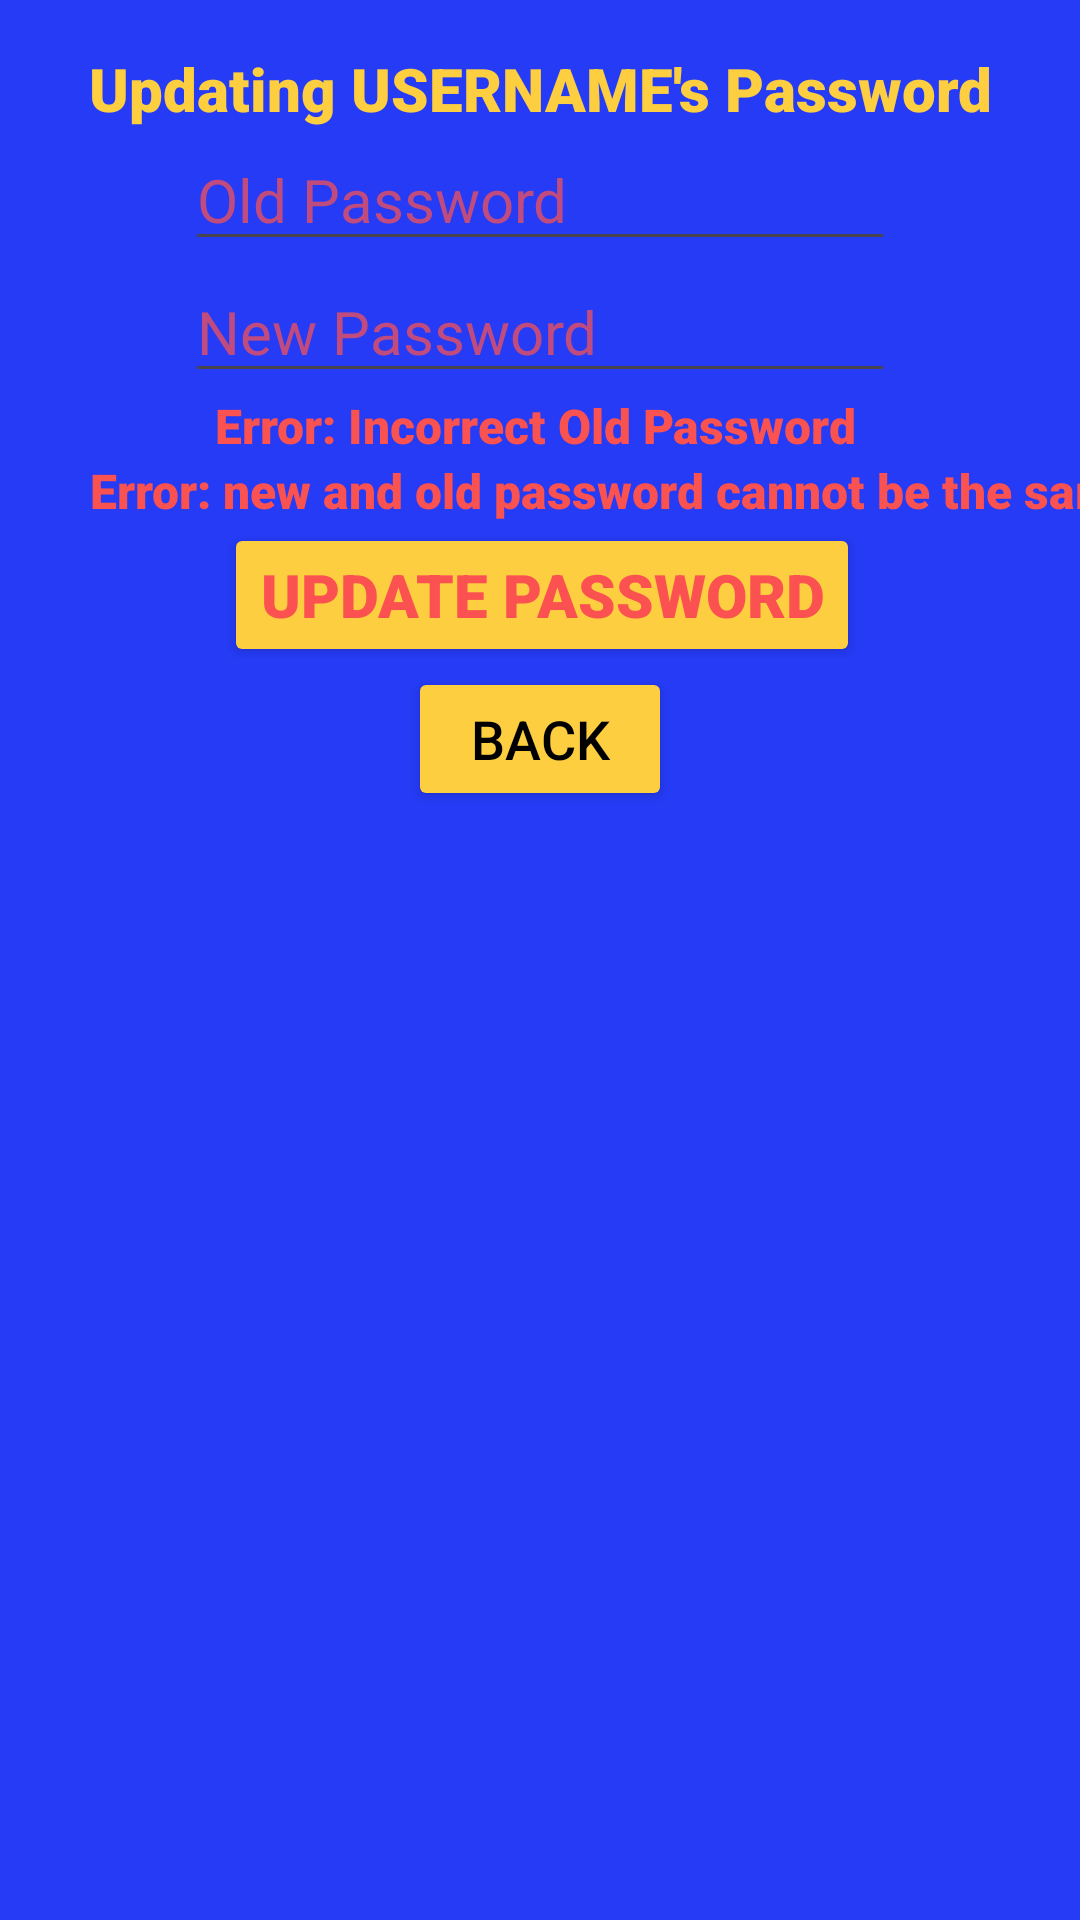

Write the Android layout XML for this screen, with the resource values it uses.
<!-- AndroidManifest.xml: application theme Theme.Cecil_FinalProject -->
<!-- res/layout/activity_update_password.xml -->
<?xml version="1.0" encoding="utf-8"?>
<androidx.constraintlayout.widget.ConstraintLayout xmlns:android="http://schemas.android.com/apk/res/android"
    xmlns:app="http://schemas.android.com/apk/res-auto"
    xmlns:tools="http://schemas.android.com/tools"
    android:id="@+id/main"
    android:layout_width="match_parent"
    android:layout_height="match_parent"
    android:background="#253BF5"
    tools:context=".UpdatePasswordActivity">

    <Button
        android:id="@+id/upPassYesV"
        android:layout_width="wrap_content"
        android:layout_height="wrap_content"
        android:layout_marginStart="3dp"
        android:backgroundTint="#FDCE40"
        android:fontFamily="sans-serif-black"
        android:text="Update Password"
        android:textColor="#FB5151"
        android:textSize="20sp"
        app:layout_constraintStart_toStartOf="@+id/upPassErrorMustMatch"
        app:layout_constraintTop_toBottomOf="@+id/upPassErrorSame" />

    <EditText
        android:id="@+id/oldPassV"
        android:layout_width="wrap_content"
        android:layout_height="wrap_content"
        android:ems="10"
        android:hint="Old Password"
        android:inputType="text"
        android:textColorHighlight="#FB5151"
        android:textColorHint="#BEF65055"
        android:textSize="20sp"
        app:layout_constraintEnd_toEndOf="parent"
        app:layout_constraintStart_toStartOf="parent"
        app:layout_constraintTop_toBottomOf="@+id/txtUpPass_uname" />

    <TextView
        android:id="@+id/txtUpPass_uname"
        android:layout_width="wrap_content"
        android:layout_height="wrap_content"
        android:layout_marginTop="16dp"
        android:fontFamily="sans-serif-black"
        android:text="Updating USERNAME's Password"
        android:textAlignment="center"
        android:textColor="#FDCE40"
        android:textSize="20sp"
        app:layout_constraintEnd_toEndOf="parent"
        app:layout_constraintStart_toStartOf="parent"
        app:layout_constraintTop_toTopOf="parent" />

    <EditText
        android:id="@+id/newPassV"
        android:layout_width="wrap_content"
        android:layout_height="wrap_content"
        android:ems="10"
        android:hint="New Password"
        android:inputType="text"
        android:textColorHighlight="#FB5151"
        android:textColorHint="#BEF65055"
        android:textSize="20sp"
        app:layout_constraintStart_toStartOf="@+id/oldPassV"
        app:layout_constraintTop_toBottomOf="@+id/oldPassV" />

    <Button
        android:id="@+id/upPassNoV"
        android:layout_width="wrap_content"
        android:layout_height="wrap_content"
        android:backgroundTint="#FDCE40"
        android:text="Back"
        android:textColor="#000000"
        android:textSize="18sp"
        app:layout_constraintEnd_toEndOf="parent"
        app:layout_constraintStart_toStartOf="parent"
        app:layout_constraintTop_toBottomOf="@+id/upPassYesV" />

    <TextView
        android:id="@+id/upPassErrorMustMatch"
        android:layout_width="wrap_content"
        android:layout_height="wrap_content"
        android:layout_marginStart="10dp"
        android:fontFamily="sans-serif-black"
        android:text="Error: Incorrect Old Password"
        android:textColor="#FA5151"
        android:textSize="16sp"
        app:layout_constraintStart_toStartOf="@+id/newPassV"
        app:layout_constraintTop_toBottomOf="@+id/newPassV" />

    <TextView
        android:id="@+id/upPassErrorSame"
        android:layout_width="wrap_content"
        android:layout_height="wrap_content"
        android:layout_marginStart="30dp"
        android:fontFamily="sans-serif-black"
        android:text="Error: new and old password cannot be the same"
        android:textColor="#FA5151"
        android:textSize="16sp"
        app:layout_constraintStart_toStartOf="parent"
        app:layout_constraintTop_toBottomOf="@+id/upPassErrorMustMatch" />
</androidx.constraintlayout.widget.ConstraintLayout>
<!-- resources referenced by this layout -->
<resources>
  <style name="Theme.Cecil_FinalProject" parent="Base.Theme.Cecil_FinalProject" />
  <style name="Base.Theme.Cecil_FinalProject" parent="Theme.Material3.DayNight.NoActionBar">
          
          
      </style>
</resources>
